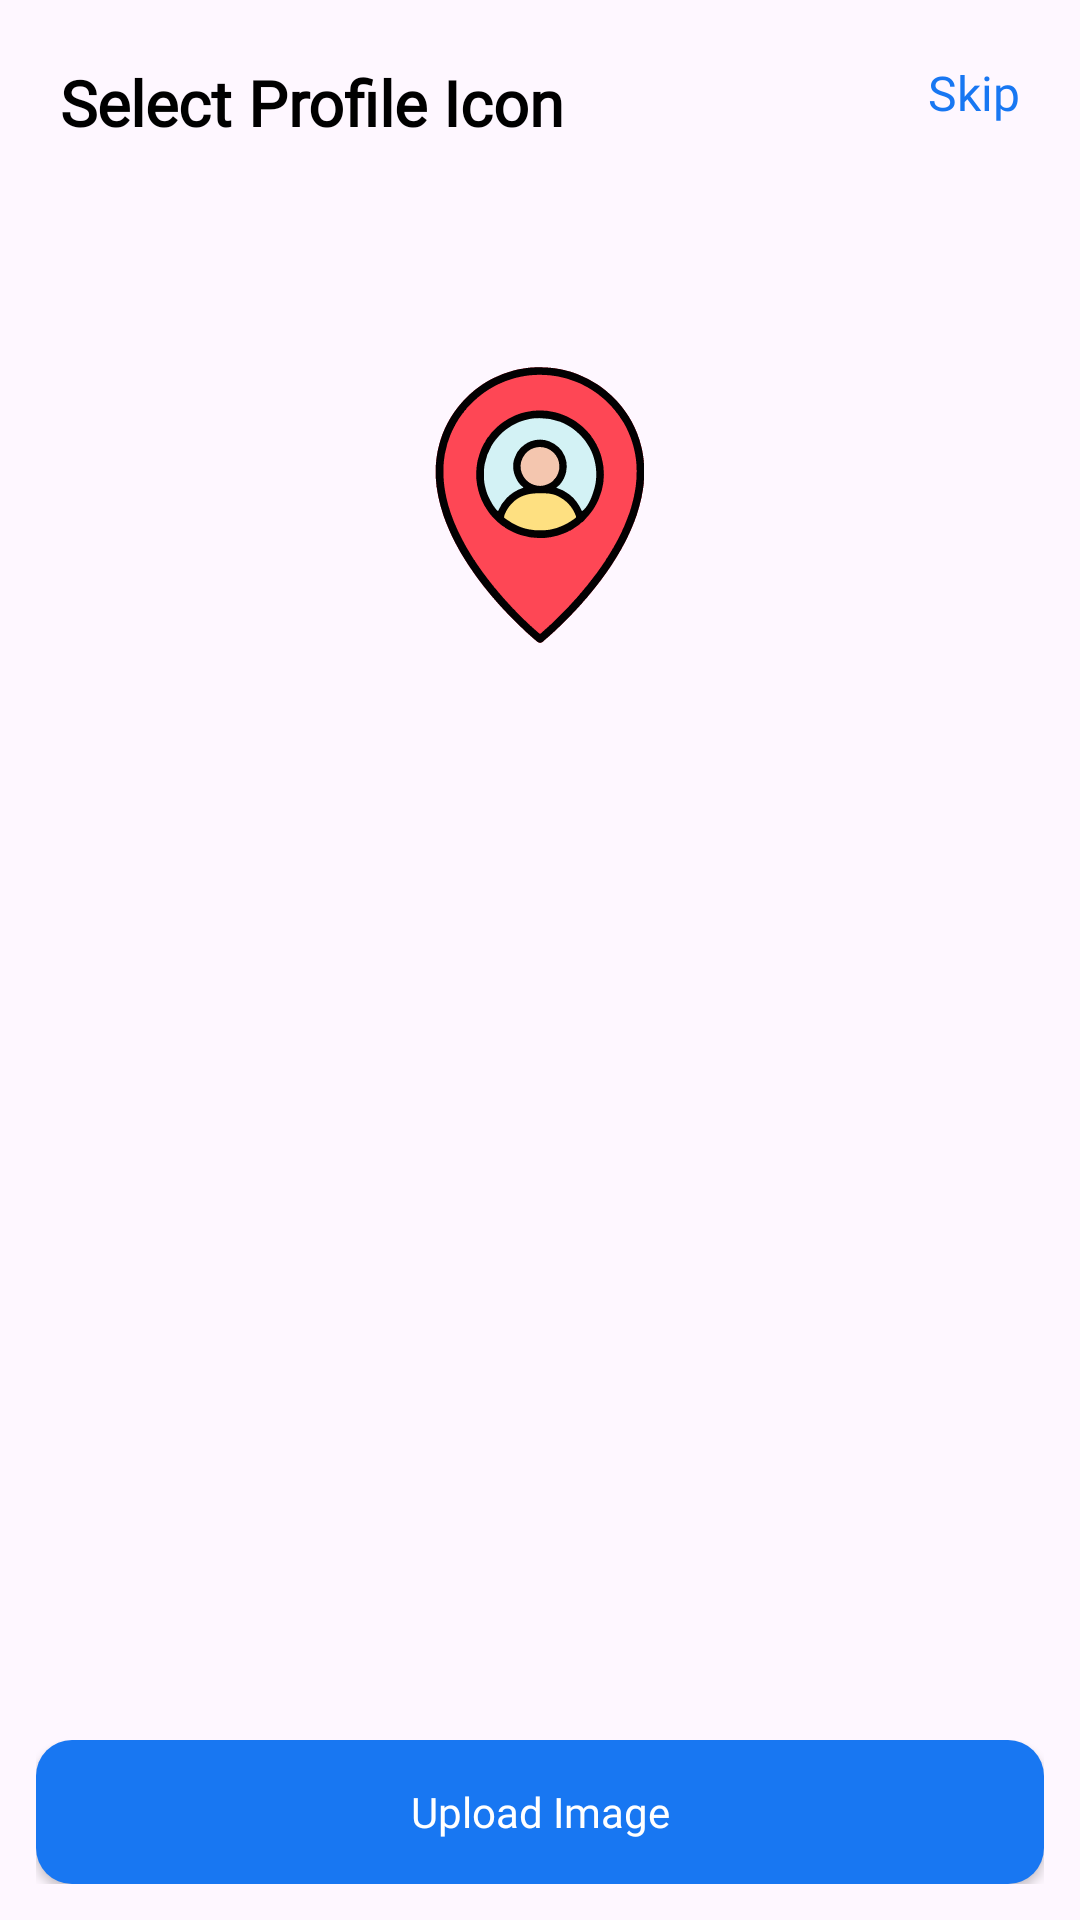

Produce the Android XML layout that renders to this screen, including the resource entries it uses.
<!-- AndroidManifest.xml: application theme Theme.SafeNest -->
<!-- res/layout/fragment_upload_image.xml -->
<?xml version="1.0" encoding="utf-8"?>
<androidx.constraintlayout.widget.ConstraintLayout
    xmlns:android="http://schemas.android.com/apk/res/android"
    xmlns:tools="http://schemas.android.com/tools"
    xmlns:app="http://schemas.android.com/apk/res-auto"
    android:layout_width="match_parent"
    android:layout_height="match_parent"
    tools:context=".ui.nest.upload_image.UploadImageFragment">

    <TextView
        android:id="@+id/txtSelectProfile"
        style="@style/Subtitle"
        android:layout_width="0dp"
        android:layout_height="wrap_content"
        android:layout_margin="@dimen/size_large"
        android:text="Select Profile Icon"
        app:layout_constraintStart_toStartOf="parent"
        app:layout_constraintTop_toTopOf="parent" />

    <TextView
        android:id="@+id/txtSkip"
        style="@style/Medium"
        android:layout_width="wrap_content"
        android:layout_height="wrap_content"
        android:layout_marginTop="@dimen/size_large"
        android:layout_marginEnd="@dimen/size_large"
        android:clickable="true"
        android:contentDescription="Skip"
        android:focusable="true"
        android:text="Skip"
        android:textColor="@color/primary_blue"
        app:layout_constraintEnd_toEndOf="parent"
        app:layout_constraintTop_toTopOf="parent" />

    <ImageView
        android:id="@+id/mapImg"
        android:layout_width="match_parent"
        android:layout_height="@dimen/size_large_big_padding"
        android:layout_marginStart="@dimen/size_large"
        android:layout_marginTop="@dimen/size_large"
        android:layout_marginEnd="@dimen/size_large"
        android:scaleType="centerCrop"
        android:clickable="true"
        android:contentDescription="Map"
        android:focusable="true"
        android:padding="@dimen/size_small"
        android:src="@drawable/map_img"
        app:layout_constraintEnd_toEndOf="parent"
        app:layout_constraintStart_toStartOf="parent"
        app:layout_constraintTop_toBottomOf="@+id/txtSelectProfile" />

    <ImageView
        android:id="@+id/locationPin"
        android:layout_width="@dimen/size_large_more_width"
        android:layout_height="@dimen/size_large_more_width"
        android:layout_marginStart="@dimen/size_large"
        android:layout_marginTop="@dimen/size_large"
        android:layout_marginEnd="@dimen/size_large"
        android:scaleType="centerCrop"
        android:clickable="true"
        android:contentDescription="Map"
        android:focusable="true"
        android:src="@drawable/location_icon"
        app:layout_constraintEnd_toEndOf="parent"
        app:layout_constraintStart_toStartOf="parent"
        app:layout_constraintBottom_toBottomOf="@+id/mapImg"
        app:layout_constraintTop_toBottomOf="@+id/txtSelectProfile" />

    <com.google.android.material.imageview.ShapeableImageView
        android:id="@+id/userIcon"
        android:layout_width="@dimen/size_large_button"
        android:layout_height="@dimen/size_large_button"
        android:layout_marginStart="@dimen/size_large"
        android:layout_marginEnd="@dimen/size_large"
        android:scaleType="centerCrop"
        android:clickable="true"
        app:strokeWidth="@dimen/smallest_padding"
        android:visibility="gone"
        app:shapeAppearanceOverlay="@style/circleImageView"
        android:contentDescription="User Icon"
        android:focusable="true"
        android:padding="@dimen/size_small"
        android:src="@drawable/person"
        app:layout_constraintEnd_toEndOf="parent"
        app:layout_constraintStart_toStartOf="parent"
        app:layout_constraintBottom_toBottomOf="@+id/mapImg"
        app:layout_constraintTop_toBottomOf="@+id/txtSelectProfile" />

    <LinearLayout
        android:id="@+id/uploadImgSection"
        android:layout_width="match_parent"
        android:layout_height="wrap_content"
        android:orientation="vertical"
        android:layout_margin="12dp"
        app:layout_constraintBottom_toBottomOf="parent"
        app:layout_constraintStart_toStartOf="parent">
        <androidx.appcompat.widget.AppCompatButton
            android:id="@+id/btnUploadImage"
            style="@style/Widget.App.Button"
            android:layout_width="match_parent"
            android:layout_height="wrap_content"
            android:visibility="visible"
            android:text="Upload Image"
            android:textAppearance="@style/Medium.Button"
            />
        <ProgressBar
            android:id="@+id/progressBar"
            android:layout_width="match_parent"
            android:layout_height="wrap_content"
            android:layout_gravity="center"
            android:visibility="gone"
            android:indeterminateTint="@color/primary_blue" />
    </LinearLayout>

</androidx.constraintlayout.widget.ConstraintLayout>
<!-- resources referenced by this layout -->
<resources>
  <color name="primary_blue">#1877F2</color>
  <dimen name="size_large">20dp</dimen>
  <dimen name="size_large_big_padding">200dp</dimen>
  <dimen name="size_large_button">56dp</dimen>
  <dimen name="size_large_more_width">120dp</dimen>
  <dimen name="size_small">5dp</dimen>
  <dimen name="smallest_padding">2dp</dimen>
  <style name="Medium">
          <item name="android:layout_width">wrap_content</item>
          <item name="android:layout_height">wrap_content</item>
          <item name="android:textColor">@color/dark_grey</item>
          <item name="android:fontFamily">@font/sf_pro_medium</item>
          <item name="android:textSize">@dimen/size_standard_large_txt</item>
      </style>
  <style name="Medium.Button">
          <item name="android:textColor">@color/white</item>
          <item name="android:textSize">@dimen/size_standard_large_txt</item>
      </style>
  <style name="Subtitle">
          <item name="android:layout_width">wrap_content</item>
          <item name="android:layout_height">wrap_content</item>
          <item name="android:textColor">@color/black</item>
          <item name="android:fontFamily">@font/poppins_semibold</item>
          <item name="android:textSize">@dimen/size_label_posts</item>
          <item name="android:textStyle">bold</item>
      </style>
  <style name="Widget.App.Button" parent="Widget.AppCompat.Button">
          <item name="android:layout_width">match_parent</item>
          <item name="android:layout_height">@dimen/size_max_bigger</item>
          <item name="android:textAllCaps">false</item>
          <item name="android:textColor">@color/white</item>
          <item name="android:background">@drawable/rounded_corner_button</item>
          <item name="android:textSize">@dimen/size_standard_txt</item>
      </style>
  <style name="circleImageView" parent="">
          <item name="cornerFamily">rounded</item>
          <item name="cornerSize">50%</item>
      </style>
  <style name="Theme.SafeNest" parent="Base.Theme.SafeNest" />
  <color name="dark_grey">#686873</color>
  <dimen name="size_standard_large_txt">16sp</dimen>
  <color name="white">#FFFFFFFF</color>
  <color name="black">#FF000000</color>
  <dimen name="size_label_posts">21sp</dimen>
  <dimen name="size_max_bigger">50dp</dimen>
  <!-- drawable rounded_corner_button (drawable) -->
  <?xml version="1.0" encoding="utf-8"?>
  <shape xmlns:android="http://schemas.android.com/apk/res/android"
      android:shape="rectangle">
      <solid android:color="@color/primary_blue" /> 
      <corners android:radius="@dimen/size_border_curve" /> 
  </shape>
  <dimen name="size_standard_txt">14sp</dimen>
  <style name="Base.Theme.SafeNest" parent="Theme.Material3.DayNight.NoActionBar">
          
          <item name="colorPrimary">@color/primary_blue</item>
          <item name="colorPrimaryVariant">@color/secondary_blue</item>
          <item name="colorOnPrimary">@color/white</item>
          
  
  
  
          
          <item name="android:statusBarColor">?attr/colorPrimaryVariant</item>
          
      </style>
  <dimen name="size_border_curve">12dp</dimen>
  <color name="secondary_blue">#1da1f2</color>
</resources>
